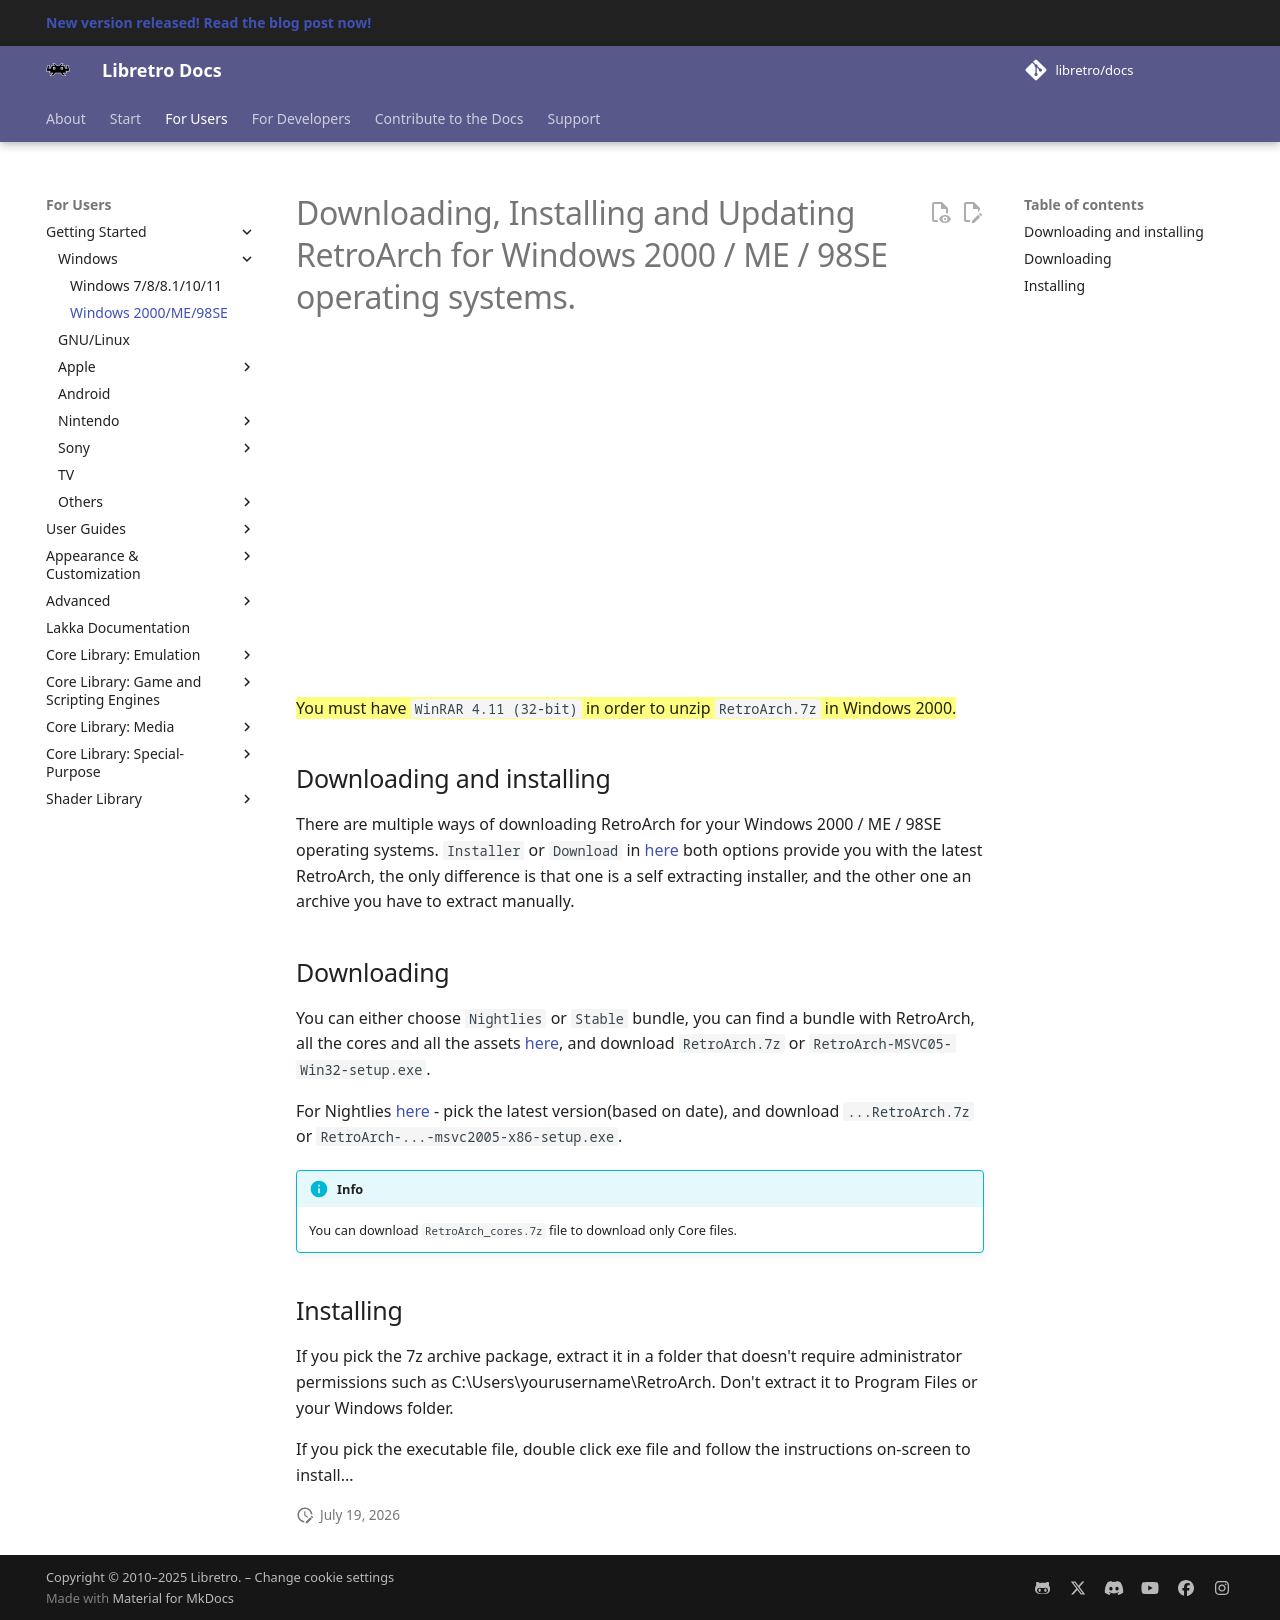

repository: RogueScholar/libretro-docs · page: guides/install-windows-2000-me-98SE/index.html · generator: mkdocs

# Downloading, Installing and Updating RetroArch for Windows 2000 / ME / 98SE operating systems.

<iframe width="560" height="315" src="https://www.youtube-nocookie.com/embed/M8pNxq_vifQ" frameborder="0" allow="accelerometer; autoplay; clipboard-write; encrypted-media; gyroscope; picture-in-picture" allowfullscreen></iframe>

==You must have `WinRAR 4.11 (32-bit)` in order to unzip `RetroArch.7z` in Windows 2000.==

## Downloading and installing

There are multiple ways of downloading RetroArch for your Windows 2000 / ME / 98SE operating systems. `Installer` or `Download` in [here](https://www.retroarch.com/index.php?page=platforms) both options provide you with the latest RetroArch, the only difference is that one is a self extracting installer, and the other one an archive you have to extract manually.

## Downloading

You can either choose `Nightlies` or `Stable` bundle, you can find a bundle with RetroArch, all the cores and all the assets [here](https://buildbot.libretro.com/stable/{{ unit.stable }}/windows-msvc2005/x86/), and download `RetroArch.7z` or `RetroArch-MSVC05-Win32-setup.exe`.

For Nightlies [here](http://buildbot.libretro.com/nightly/windows-msvc2005/x86/) - pick the latest version(based on date), and download `...RetroArch.7z` or `RetroArch-...-msvc2005-x86-setup.exe`.

!!! info
    You can download `RetroArch_cores.7z` file to download only Core files.

## Installing

If you pick the 7z archive package, extract it in a folder that doesn't require administrator permissions such as C:\Users\yourusername\RetroArch. Don't extract it to Program Files or your Windows folder.

If you pick the executable file, double click exe file and follow the instructions on-screen to install...
